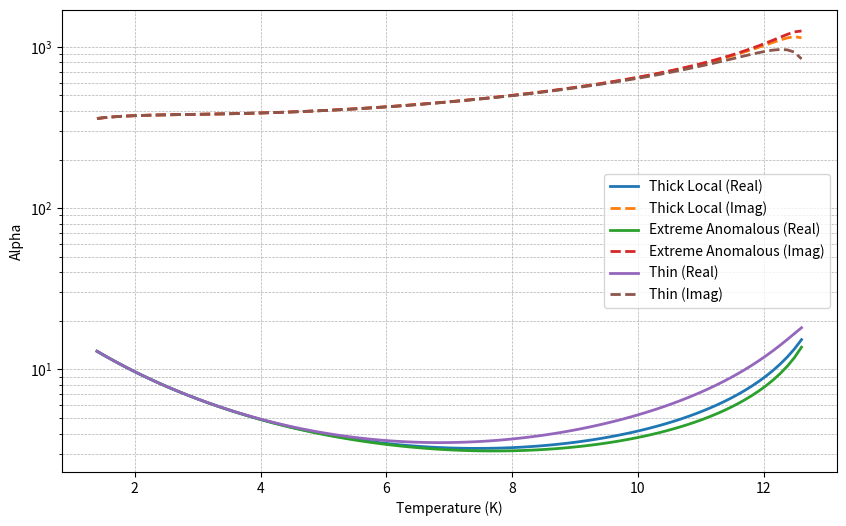
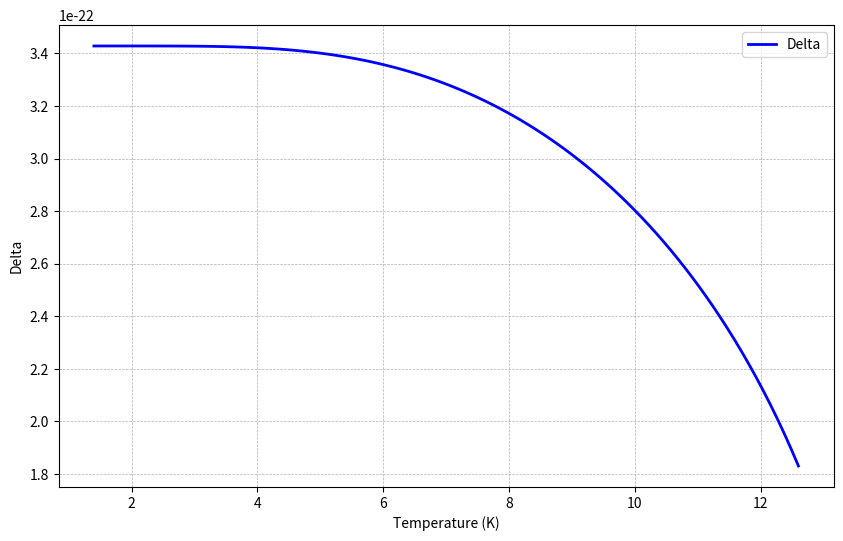
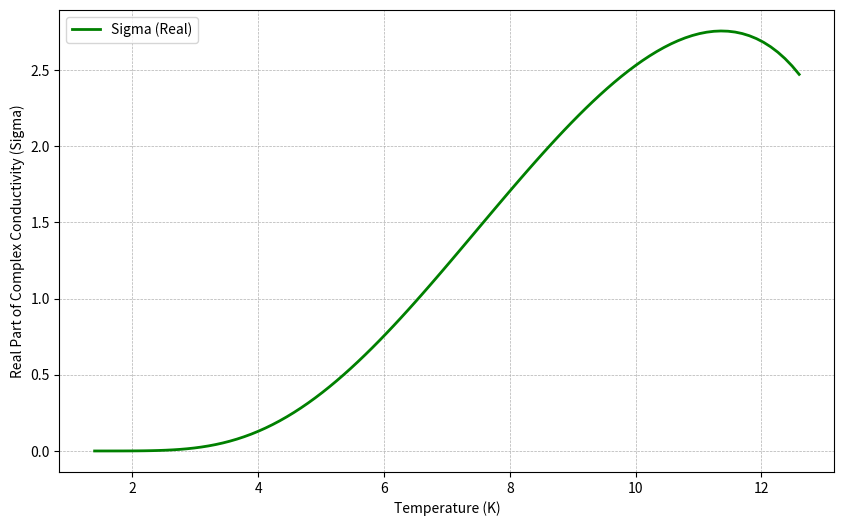
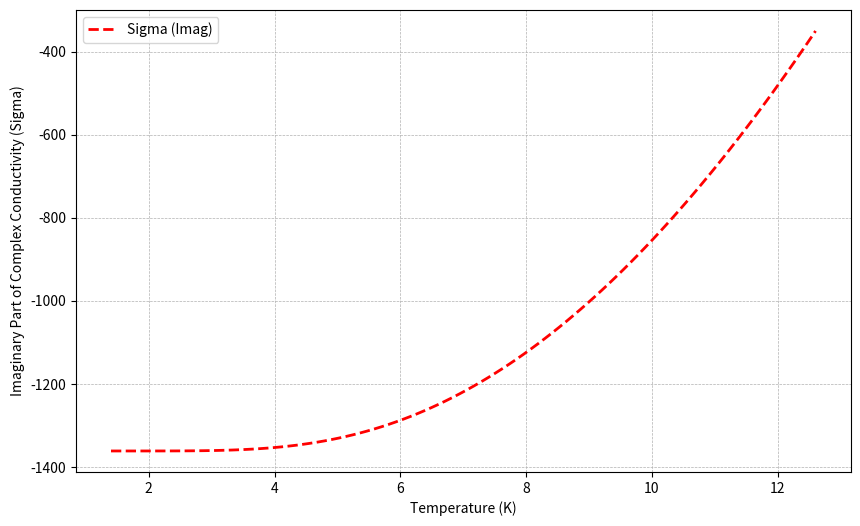

Write Python code to recreate these figures, in order.
#alpha_from_octave_code_converted_to_python.py
# Converted Octave code to Python  

import numpy as np
from scipy.integrate import quad
import matplotlib.pyplot as plt
import os

# Function int (renamed to compute_integral to avoid conflict with Python's built-in int)
def compute_integral(beta, xi, Delta):
    """
    Computes the integrand for the given parameters.
    Equation derived from Jonas review.
    """
    return np.tanh(0.5 * beta * np.sqrt(xi**2 + Delta**2)) / np.sqrt(xi**2 + Delta**2)

# Function af

def af(Tlist, Tc, Tdb, w0, approximate_sigma):
    # Computes alpha
    ef = 0.1
    # Three columns correspond to 
    # Z = [transpose(ZThickLocal), transpose(ZExtremeAnom), transpose(ZThin)]

    Tlist = np.array(Tlist)
    Z1, _, _ = Zf(Tlist, Tc, Tdb, w0, approximate_sigma)
    Z2, _, _ = Zf(Tlist * (1.0 + ef), Tc, Tdb, w0, approximate_sigma)
    Rlist = np.real(Z1 + Z2) / 2

    # Transpose of Tlist
    Tl = Tlist.reshape(-1, 1)

    # Create Tmatrix with three identical columns
    Tmatrix = np.hstack((Tl, Tl, Tl))

    # Compute alpha
    a = (Tmatrix / Rlist) * ((Z2 - Z1) / (ef * Tmatrix))

    return a

# Note: The function Zf() should be defined elsewhere in the code, as it was in the original Octave code.
# Make sure to import or define Zf() before calling af().


# Function compute_alpha
def compute_alpha(constants, Tlist, approximate_sigma):
    """
    see Lindeman paper  Resonator-bolometer theory, microwave read out, and kinetic inductance bolometers 
    see Lindeman paper  Model of superconducting alternating current bolometers
    Computes alpha using the af function.
    The equations are based on Jonas review.
    """
    return af(Tlist, constants['Tc'], constants['Tdb'], constants['w0'], approximate_sigma)

# Function cross_check (renamed to avoid conflict with compute_alpha)
def cross_check_alpha(constants, Tlist):
    """
    Cross-checks alpha calculation using the af function.
    """
    return af(Tlist, constants['Tc'], constants['Tdb'], constants['w0'])

import numpy as np
import matplotlib.pyplot as plt
from scipy.optimize import brentq
import warnings

def delta_solver2(T, Tc, Tdb, plot=False):
    """
    Solves for Delta using a more robust approach.
    Based on Tinkham's equation 3.51.
    Now uses Brent's method for improved root finding.

    Parameters:
    - T: Temperature value.
    - Tc: Critical temperature value.
    - Tdb: Debye temperature value.
    - plot: Boolean flag to indicate whether to plot the function around the found root.

    Returns:
    - D_root: The root found by Brent's method.
    """
    # Define the function wrapper to solve
    def func_wrapper(Delta):
        return func(Delta, T, Tc, Tdb, False)
    
    # Initial bounds for the solver
    D_low = 1e-25
    D_high = 1e-15
    
    f1 = func_wrapper(D_low)
    f2 = func_wrapper(D_high)
    # Ensure bounds are valid, if not swap
    if f1 * f2 > 0:
        raise ValueError(f"Invalid initial bounds: The function does not have opposite signs at the bounds. {f1}  {f2}")
    
    # Use Brent's method to find the root
  
    D_root, results = brentq(func_wrapper, D_low, D_high, xtol=1e-40, rtol=1e-15, full_output=True )
     
    if not results.converged:
        print("WARNING: BAD CONVERGENCE")
        print(results)

    # If plot is True, plot the function in a neighborhood around the root
    if plot:
        ep = .0001
        D_min = (1-ep)* D_root
        D_max = (1+ep)* D_root
        D_vals = np.linspace(D_min, D_max, 500)
        f_vals = [func_wrapper(D) for D in D_vals]

        plt.figure(figsize=(10, 6))
        plt.plot(D_vals, f_vals, label='func(Delta)', color='b')
        plt.axhline(0, color='r', linestyle='--')
        plt.scatter(D_root, 0, color='g', marker='o', label=f'Root at Delta = {D_root:.5e}')
        plt.xlabel('Delta')
        plt.ylabel('func(Delta)')
        plt.title('Function Plot around the Found Root')
        plt.legend()
        plt.grid(True)
        plt.show()

    return D_root


def bcs_energy_gap_approx(T, Tc):
    """
    Computes the BCS energy gap (Delta) as a function of temperature (T) and critical temperature (Tc).
    
    Parameters:
    T : float
        The temperature in Kelvin.
    Tc : float
        The critical temperature in Kelvin.
    
    Returns:
    Delta : float
        The energy gap at temperature T.
    """
    if T > Tc:
        return 0.0  # Above Tc, the energy gap is zero in the superconducting state.
    
    k_B = 1.380649e-23  # Boltzmann constant in J/K
    
    # Energy gap at zero temperature, Δ_0 ≈ 1.76 * k_B * Tc
    Delta_0 = 1.76 * k_B * Tc
    
    # Compute Δ(T) for T < Tc
    Delta_T = Delta_0 * np.tanh(1.74 * np.sqrt(Tc / T - 1))
    
    return Delta_T
 
 
 
 
 
# Function f0
def f0(beta, Delta, Ec, P, plt):
    """
    Computes the function f0.
    Uses the integral from Jonas review (eqn 26).
    """
    integral, err = quad(lambda xi: compute_integral(beta, xi, Delta), 0, Ec)
    f = integral - P
    if plt:
        print("Plotting is not implemented in this version.")
    return f

# Function fermi
def fermi(E, T):
    """
    Computes the Fermi function.
    Derived from Tinkham's equation 3.51.
    """
    kb = 1.3806488e-23
    return 1 / (np.exp(E / (kb * T)) + 1)

# Function func
def func(Delta, T, Tc, Tdb, plt):
    """
    Computes the function value used in the Delta solver.
    Based on Tinkham's equation 3.51.
    """
    kb = 1.3806488e-23
    beta = 1 / (kb * T)
    Ec = kb * Tdb
    P = np.log((1.13 * Ec) / (kb * Tc))
    return f0(beta, Delta, Ec, P, plt)

# Function g in Octave
def g1(E, T, Delta, w):
    """
    Computes the integrand to find sigma1.
    Derived from Jonas review equation 1.
    """
    hbar = 1.054571726e-34
    g1 = (2 / (hbar * w)) * ((E**2 + Delta**2 + hbar * w * E) / (np.sqrt(E**2 - Delta**2) * np.sqrt((E + hbar * w)**2 - Delta**2))) * (fermi(E, T) - fermi(E + hbar * w, T))
    return np.real(g1)

# Function g2
def g2(T, E, Delta, w):
    """
    Computes the integrand to find sigma2.
    Derived from Mazin thesis equation 2.4.
    """
    
    hbar = 1.054571726e-34
    
    x = (1 / (hbar * w)) * ((E**2 + Delta**2 + hbar * w * E) / (np.sqrt(Delta**2 - E**2) * np.sqrt((E + hbar * w)**2 - Delta**2))) * (1 - 2 * fermi(E, T))
    return np.real(x)

# Function th (hyperbolic tangent)
def th(x):
    """
    Computes the hyperbolic tangent.
    This form helps to avoid numberical errors
    """
    return (1 - np.exp(-2 * x)) / (1 + np.exp(-2 * x))

# Function s1 (computes sigma_1 for a list of temperatures)
def s1(Tlist, Delta_list, w0):
    """
    Computes sigma_1 for a list of temperatures.
    This is the real part of the complex conductivity
    Based on Jonas review equation 1.
    """
    s = []
    for i, T in enumerate(Tlist):
        Delta = Delta_list[i]
        Emin, Emax = Delta, 1.5 * Delta
        integral, err = quad(lambda E: g1(E, T, Delta, w0), Emin, Emax, epsrel=1e-15)
        s.append(integral)
    return np.array(s)

# Function s1approx (approximation for sigma_1)
def s1approx(Tlist, Delta_list, w0):
    """
    Computes an approximation for sigma_1.
    Derived from Jonas review (eqn 26).
    """
    hbar = 1.054571726e-34
    return (np.pi * Delta_list) / (hbar * w0) * (1 - 2 * fermi(Delta_list, Tlist))

# Function s2 (computes sigma_2 for a list of temperatures)
def s2(Tlist, Delta_list, w0, plt=False):
    ''' This computes sigma2, which is the *negative* of the imaginary part of complex conductivity
        sigma2 is positive so that conductivity has a negate imaginary part
    '''
    hbar = 1.054571726e-34
    num = 100000
    s = []
    for i, Tl in enumerate(Tlist):
        Delta = Delta_list[i]
        Emin = Delta - hbar * w0
        Emax = Delta

        if plt:
            dE = (Emax - Emin) / num
            E = np.arange(Emin + dE, Emax, dE)
            Int = g2(Tl, E, Delta, w0)  # Assuming function g2 is defined elsewhere
            estimate = np.trapz(Int, E)
            
            # Plotting
            plt.figure(4)
            plt.clf()
            plt.plot(E, Int)
            plt.xlabel('E')
            plt.ylabel('g2')
            plt.axis([Emin, Emax, None, None])
            plt.show()

        # Integration with tolerance
        Integral, err = quad(lambda E: g2(Tl, E, Delta, w0), Emin, Emax, epsrel=1e-15)
        s.append(Integral)

    return np.array(s)

# Function s2approx (approximation for sigma_2)
def s2approx(Tlist, Delta_list, w0):
    """
    Computes an approximation for sigma_2 from Jonas review (eqn 26).
    """
    hbar = 1.054571726e-34
    return (np.pi * Delta_list) / (hbar * w0) * (1 - 2 * fermi(Delta_list, Tlist))

# Function sf (surface impedance)
def sf(Tlist, Tc, Tdb, w0, approximate_sigma):
    """
    Computes surface impedance.
    Based on Jonas review equations.
    """
    Delta_list = np.array([delta_solver2(T, Tc, Tdb) for T in Tlist])
    if approximate_sigma:
        sigma1 = s1approx(Tlist, Delta_list, w0)
        sigma2 = s2approx(Tlist, Delta_list, w0)
    else:
        sigma1 = s1(Tlist, Delta_list, w0)
        sigma2 = s2(Tlist, Delta_list, w0)
    return sigma1 - 1j * sigma2, Delta_list

# Function Zf (computes impdedance)
def Zf(Tlist, Tc, Tdb, w0, approximate_sigma):
    """
    Compute a result that is proportional to the impedance of a TKID (KIB)
    Returns 3 columns of data corresponding to Z.
    Derived from Jonas review equations 9 and 11.
    """
    sigma, Delta_list = sf(Tlist, Tc, Tdb, w0, approximate_sigma)
    Z0 = 1j  # Set the constants Z(T=0)
    sigma0 = -1j  # Set the constants sigma(T=0)
    term = sigma / sigma0
    ZThickLocal = Z0 / np.sqrt(term)
    ZExtremeAnom = Z0 * (term) ** (-1 / 3)
    ZThin = Z0 / term
    return np.column_stack((ZThickLocal, ZExtremeAnom, ZThin)), Delta_list, sigma




# Main function to run the calculations and plot results
def main():
    # Set constants
    constants_lowT = {'Tc': 1, 'Tdb': 275, 'w0': 1.194e9 * 2 * np.pi, 'type': 'lowT'}
    # constants_TEST = {'Tc': 14, 'Tdb': 275, 'w0': 1.194e9 * 2 * np.pi, 'type': 'TEST'}
    constants_NBTiN = {'Tc': 14, 'Tdb': 275, 'w0': 1.194e9 * 2 * np.pi, 'type': 'NbTiN'}
    # # 
    constants = constants_NBTiN
    
    
    
    TArray = []
    AlphaArray = []
    DeltaArray = []
    SigmaArray = []

    # Set the temperatures to calculate
    temps = np.linspace(0.1 * constants['Tc'], .9*constants['Tc'], num=100)  # Temperatures from 0.1 Tc to Tc
     
    approximate_sigma = False
    
    # Calculate alpha values for new temperatures
    if len(temps) > 0:
        AlphaSet = compute_alpha(constants, temps, approximate_sigma)
        TArray = np.concatenate((TArray, temps))
        AlphaArray = np.vstack([AlphaArray, AlphaSet]) if AlphaArray != [] else AlphaSet
        _, DeltaArray, SigmaArray = Zf(temps, constants['Tc'], constants['Tdb'], constants['w0'], approximate_sigma)
    
    # Plot alpha results
    plt.figure(figsize=(10, 6))
    plt.clf()
    plt.xlabel("Temperature (K)")
    plt.ylabel("Alpha")
    plt.grid(True, which='both', linestyle='--', linewidth=0.5)
    
    #sort from low temperature to high
    sorted_indices = np.argsort(TArray)
    TArray_sorted = TArray[sorted_indices]
    AlphaArray_sorted = AlphaArray[sorted_indices]
    labels = ["Thick Local", "Extreme Anomalous", "Thin"]
    
    for i in range(3):
        plt.plot(TArray_sorted, np.real(AlphaArray_sorted[:, i]), label=f"{labels[i]} (Real)", linewidth=2)
        plt.plot(TArray_sorted, np.imag(AlphaArray_sorted[:, i]), label=f"{labels[i]} (Imag)", linestyle='--', linewidth=2)
    plt.semilogy()
    plt.legend(loc='best')
    plt.show()
    
    # Plot delta vs temperature
    plt.figure(figsize=(10, 6))
    plt.clf()
    plt.plot(TArray_sorted, DeltaArray, label='Delta', color='b', linewidth=2)
    plt.xlabel("Temperature (K)")
    plt.ylabel("Delta")
    plt.grid(True, which='both', linestyle='--', linewidth=0.5)
    plt.legend(loc='best')
    plt.show()
    
    # Plot real part of complex conductivity vs temperature
    plt.figure(figsize=(10, 6))
    plt.clf()
    plt.plot(TArray_sorted, np.real(SigmaArray), label='Sigma (Real)', color='g', linewidth=2)
    plt.xlabel("Temperature (K)")
    plt.ylabel("Real Part of Complex Conductivity (Sigma)")
    plt.grid(True, which='both', linestyle='--', linewidth=0.5)
    plt.legend(loc='best')
    plt.show()
    
    # Plot imaginary part of complex conductivity vs temperature
    plt.figure(figsize=(10, 6))
    plt.clf()
    plt.plot(TArray_sorted, np.imag(SigmaArray), label='Sigma (Imag)', color='r', linestyle='--', linewidth=2)
    plt.xlabel("Temperature (K)")
    plt.ylabel("Imaginary Part of Complex Conductivity (Sigma)")
    plt.grid(True, which='both', linestyle='--', linewidth=0.5)
    plt.legend(loc='best')
    plt.show()

if __name__ == "__main__":
    main()
